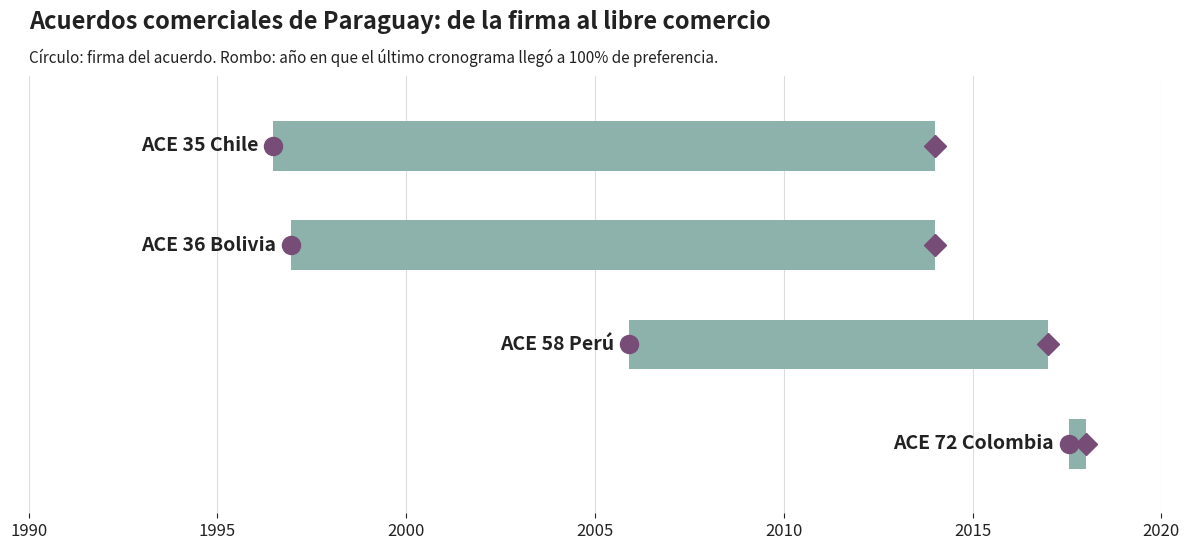

Recreate this plot in Python. (Note: this script raises an exception after producing the figure.)
"""Imagen de la tarjeta de la portada (clara y oscura): de la firma de cada acuerdo al 100% de preferencia.
Uso: python python/grafico_tarjeta.py  -> docs/img/tarjeta_light.png y tarjeta_dark.png"""
import matplotlib
matplotlib.use("Agg")
import matplotlib.pyplot as plt

# (acuerdo, firma, año en que el último cronograma llegó a 100%) — fechas de los textos de la ALADI
A = [("ACE 35 Chile", 1996.48, 2014), ("ACE 36 Bolivia", 1996.96, 2014), ("ACE 58 Perú", 2005.91, 2017),
     ("ACE 72 Colombia", 2017.55, 2018)]
for modo, bg, fg, gr, c1, c2 in (("light", "#ffffff", "#222", "#ddd", "#774D78", "#8DB2AC"),
                                 ("dark", "#17141a", "#eee", "#333", "#AF8EB1", "#5E8F88")):
    f, a = plt.subplots(figsize=(12, 5.6), dpi=100); f.patch.set_facecolor(bg); a.set_facecolor(bg)
    for i, (n, ini, fin) in enumerate(reversed(A)):
        a.barh(i, fin - ini, left=ini, height=.5, color=c2)
        a.plot(ini, i, "o", ms=13, color=c1); a.plot(fin, i, "D", ms=11, color=c1)
        a.text(ini - .4, i, n, ha="right", va="center", color=fg, fontsize=14, fontweight="bold")
    a.set_xlim(1990, 2020); a.set_ylim(-.7, len(A) - .3); a.set_yticks([])
    a.set_title("Acuerdos comerciales de Paraguay: de la firma al libre comercio", loc="left", color=fg,
                fontsize=17, fontweight="bold", pad=34)
    a.text(0, 1.03, "Círculo: firma del acuerdo. Rombo: año en que el último cronograma llegó a 100% de preferencia.",
           transform=a.transAxes, color=fg, fontsize=11)
    a.tick_params(colors=fg, labelsize=12)
    for s in a.spines.values(): s.set_visible(False)
    a.xaxis.grid(True, color=gr); a.set_axisbelow(True)
    f.tight_layout(); f.savefig(f"docs/img/tarjeta_{modo}.png", facecolor=bg)
